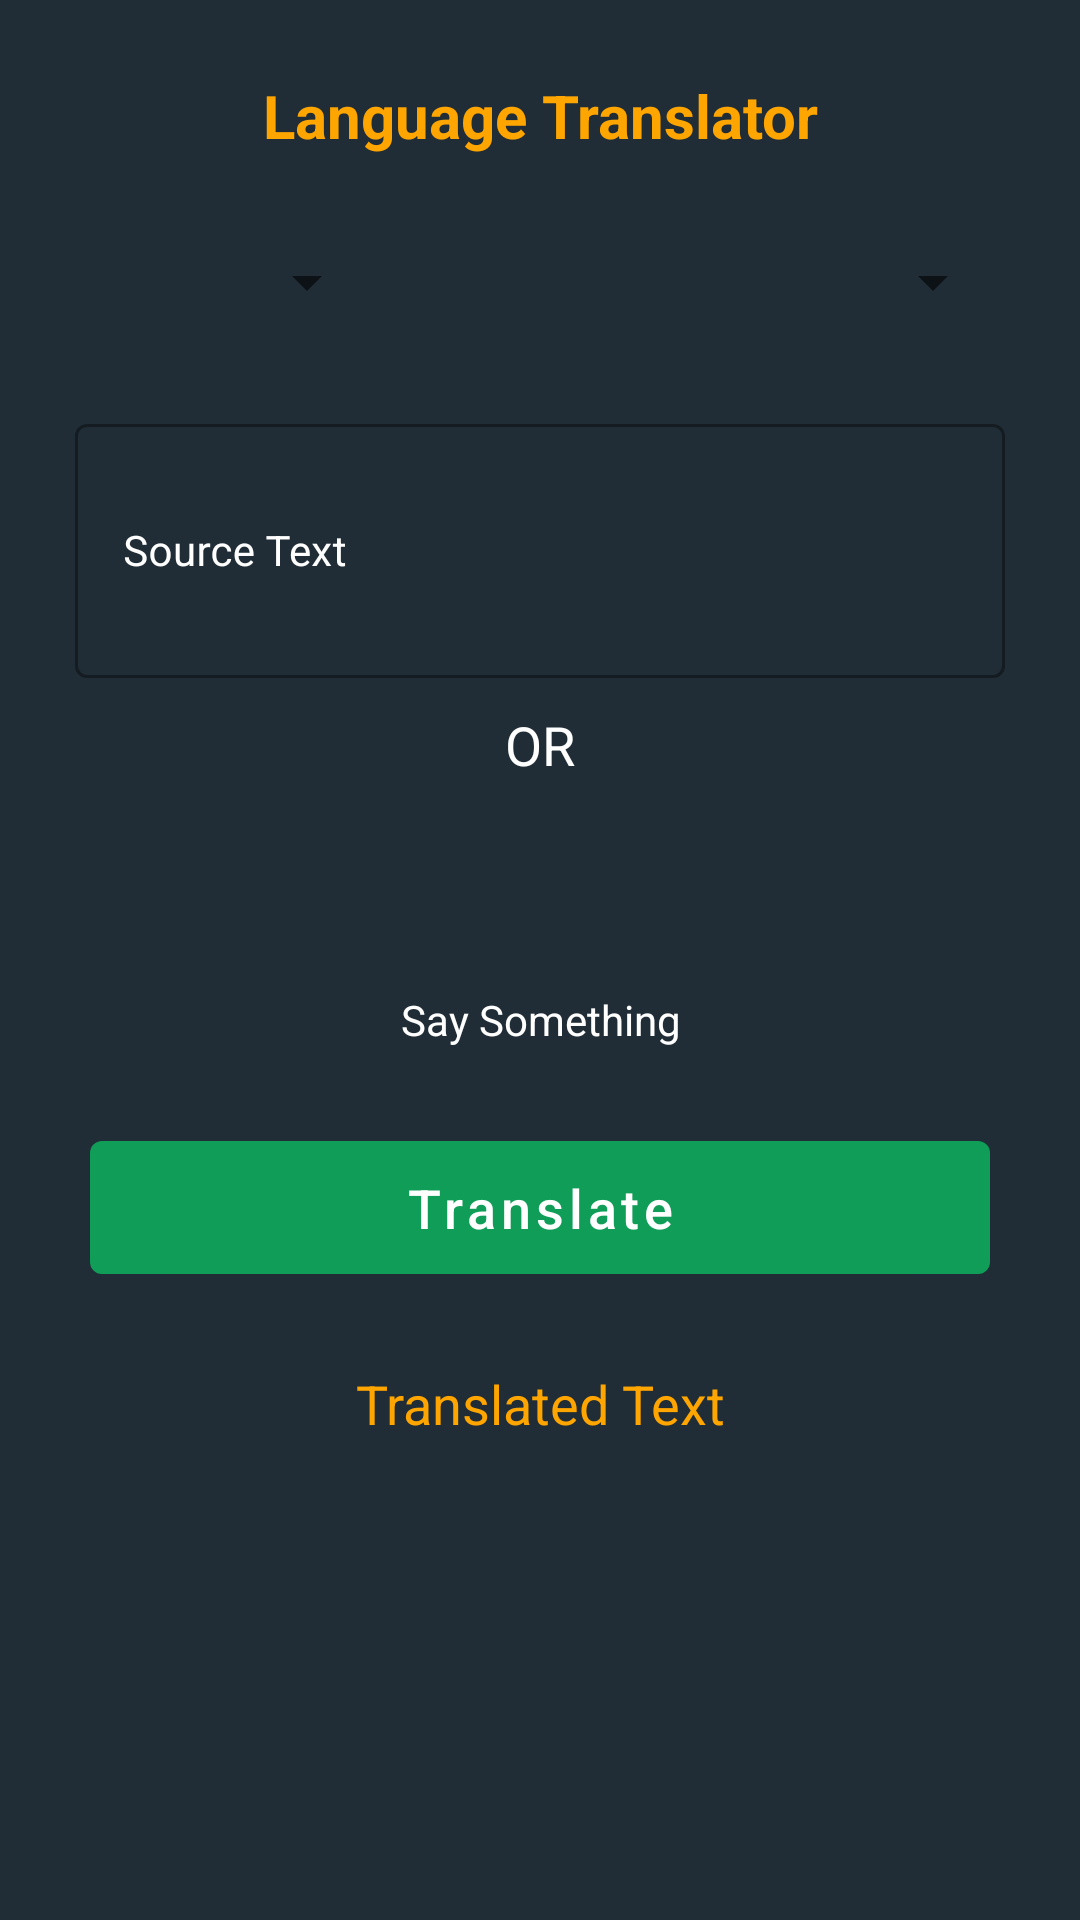

Here is an Android app screen rendered from its layout file. Give the layout XML and the strings, colors and styles it references.
<!-- AndroidManifest.xml: application theme Theme.LanguageTranslator -->
<!-- res/layout/activity_main.xml -->
<?xml version="1.0" encoding="utf-8"?>
<LinearLayout xmlns:android="http://schemas.android.com/apk/res/android"
    xmlns:app="http://schemas.android.com/apk/res-auto"
    xmlns:tools="http://schemas.android.com/tools"
    android:layout_width="match_parent"
    android:layout_height="match_parent"
    android:background="@color/black_shade1"
    android:orientation="vertical"
    android:theme="@style/Theme.MaterialTheme"
    tools:context=".MainActivity">

    <TextView
        android:layout_width="match_parent"
        android:layout_height="wrap_content"
        android:layout_marginTop="20dp"
        android:gravity="center"
        android:padding="5dp"
        android:text="@string/language_translator"
        android:textAlignment="center"
        android:textColor="@color/yellow"
        android:textSize="20sp"
        android:textStyle="bold" />

    <LinearLayout
        android:layout_width="match_parent"
        android:layout_height="wrap_content"
        android:layout_marginStart="20dp"
        android:layout_marginTop="20dp"
        android:layout_marginEnd="20dp"
        android:orientation="horizontal"
        android:padding="2dp"
        android:weightSum="3">

        <Spinner
            android:id="@+id/idFromSpinner"
            android:layout_width="0dp"
            android:layout_height="wrap_content"
            android:layout_margin="3dp"
            android:layout_weight="1"
            android:padding="3dp" />

        <ImageView
            android:layout_width="0dp"
            android:layout_height="wrap_content"
            android:layout_gravity="center"
            android:layout_weight="1"
            android:contentDescription="@string/app_name"
            android:src="@drawable/ic_right_arrow"
            app:tint="@color/white" />


        <Spinner
            android:id="@+id/idToSpinner"
            android:layout_width="0dp"
            android:layout_height="wrap_content"
            android:layout_margin="3dp"
            android:layout_weight="1"
            android:gravity="center"
            android:padding="3dp" />

    </LinearLayout>

    <com.google.android.material.textfield.TextInputLayout
        style="@style/Widget.MaterialComponents.TextInputLayout.OutlinedBox"
        android:layout_width="match_parent"
        android:layout_height="100dp"
        android:layout_marginStart="20dp"
        android:layout_marginTop="20dp"
        android:layout_marginEnd="20dp"
        android:hint="@string/source_text"
        android:padding="5dp"
        android:textColorHint="@color/white"
        app:hintTextColor="@color/white">

        <com.google.android.material.textfield.TextInputEditText
            android:id="@+id/edtSource"
            android:layout_width="match_parent"
            android:layout_height="match_parent"
            android:ems="10"
            android:importantForAutofill="no"
            android:inputType="textImeMultiLine|textMultiLine"
            android:textColor="@color/white"
            android:textColorHint="@color/white"
            android:textSize="14sp" />

    </com.google.android.material.textfield.TextInputLayout>

    <TextView
        android:layout_width="match_parent"
        android:layout_height="wrap_content"
        android:layout_marginTop="5dp"
        android:gravity="center"
        android:text="@string/or"
        android:textAlignment="center"
        android:textColor="@color/white"
        android:textSize="18sp" />

    <ImageView
        android:id="@+id/imgMic"
        android:layout_width="60sp"
        android:layout_height="60sp"
        android:layout_gravity="center"
        android:layout_marginTop="10dp"
        android:contentDescription="@string/app_name"
        android:src="@drawable/ic_mic"
        app:tint="@color/yellow" />

    <TextView
        android:layout_width="match_parent"
        android:layout_height="wrap_content"
        android:gravity="center"
        android:text="@string/say_something"
        android:textAlignment="center"
        android:textColor="@color/white"
        android:textSize="14sp" />

    <com.google.android.material.button.MaterialButton
        android:id="@+id/btnTranslate"
        android:layout_width="match_parent"
        android:layout_height="wrap_content"
        android:layout_marginStart="30dp"
        android:layout_marginTop="25dp"
        android:layout_marginEnd="30dp"
        android:padding="10dp"
        android:text="@string/translate"
        android:textAllCaps="false"
        android:textSize="18sp" />

    <TextView
        android:id="@+id/txtTranslatedText"
        android:layout_width="match_parent"
        android:layout_height="wrap_content"
        android:layout_marginTop="25dp"
        android:gravity="center"
        android:text="@string/translated_text"
        android:textAlignment="center"
        android:textAllCaps="false"
        android:textColor="@color/yellow"
        android:textSize="18sp" />


</LinearLayout>
<!-- resources referenced by this layout -->
<resources>
  <color name="black_shade1">#202D36</color>
  <color name="white">#FFFFFFFF</color>
  
      // adding color
  <color name="yellow">#ffa500</color>
  <string name="app_name">Language Translator</string>
  <string name="language_translator">Language Translator</string>
  <string name="or">OR</string>
  <string name="say_something">Say Something</string>
  <string name="source_text">Source Text</string>
  <string name="translate">Translate</string>
  <string name="translated_text">Translated Text</string>
  <style name="Theme.MaterialTheme" parent="Theme.MaterialComponents.DayNight.DarkActionBar">
  
          
          <item name="windowNoTitle">true</item>
          
          <item name="windowActionBar">false</item>
          <item name="colorPrimary">@color/purple_200</item>
          <item name="colorPrimaryDark">@color/purple_200</item>
          
          <item name="colorAccent">@color/white</item>
          <item name="singleLine">true</item>
  
      </style>
  <style name="Theme.LanguageTranslator" parent="Theme.MaterialComponents.DayNight.DarkActionBar">
          
          <item name="colorPrimary">@color/purple_500</item>
          <item name="colorPrimaryVariant">@color/purple_700</item>
          <item name="colorOnPrimary">@color/white</item>
          
          <item name="colorSecondary">@color/teal_200</item>
          <item name="colorSecondaryVariant">@color/teal_700</item>
          <item name="colorOnSecondary">@color/black</item>
          
          <item name="android:statusBarColor" tools:targetApi="l">?attr/colorPrimaryVariant</item>
          
      </style>
  <color name="purple_200">#0F9D58</color>
  <color name="purple_500">#0F9D58</color>
  <color name="purple_700">#0F9D58</color>
  <color name="teal_200">#FF03DAC5</color>
  <color name="teal_700">#FF018786</color>
  <color name="black">#FF000000</color>
</resources>
